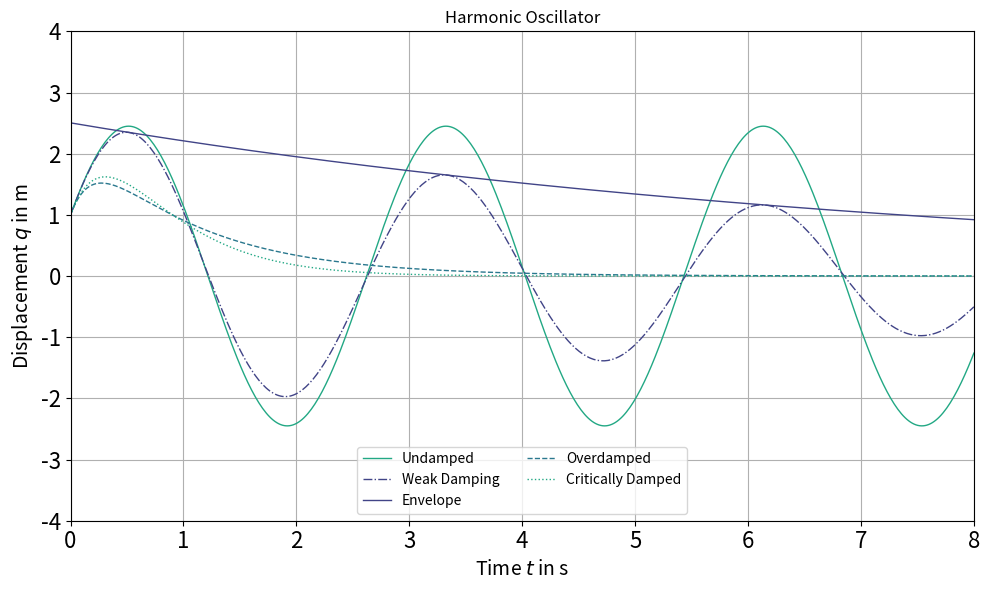
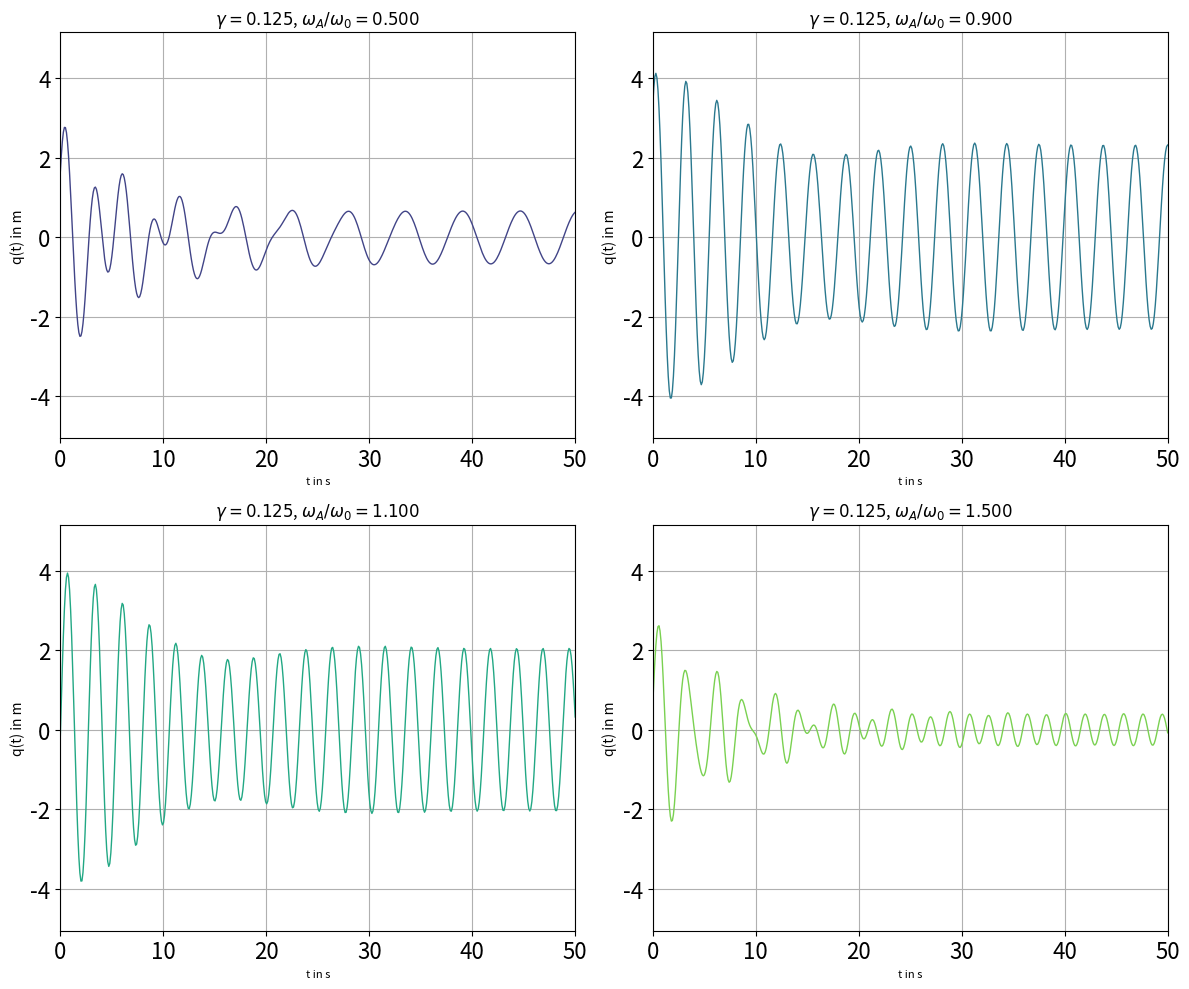
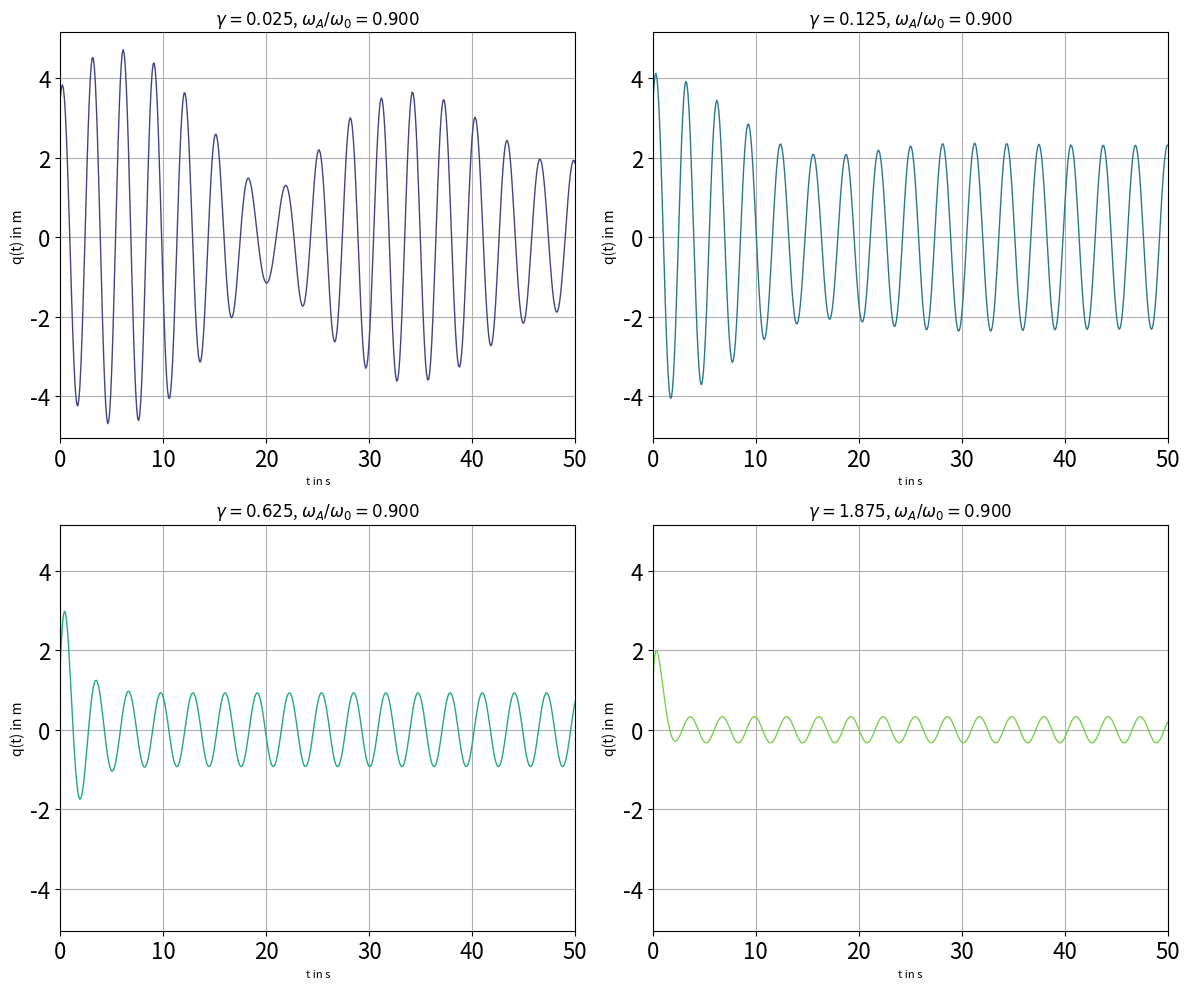
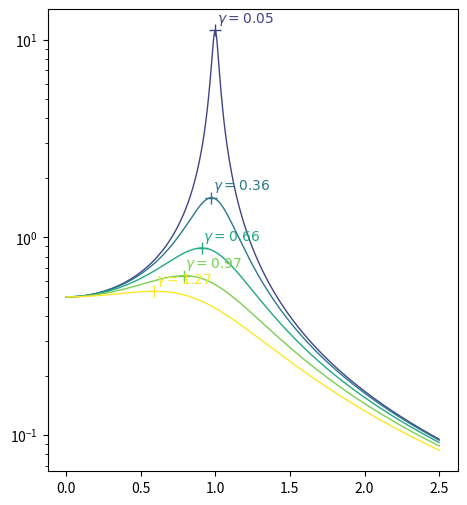

Source code (Python) for these figures, in order: (Note: this script raises an exception after producing the figures.)
# --------------------------------------------------------------------------
# HarmonicOscillator.py
# --------------------------------------------------------------------------
# Python program based on the chapter "Physics of Motion" from
# "Fingerübungen der Physik" by Michael Kaschke and Holger Cartarius,
# with contributions from Ulrich Potthoff.
# All rights reserved by the authors.
# Free use is permitted with the book and/or citation of the source.
# --------------------------------------------------------------------------
# Example calculations for the Harmonic Oscillator:
# a) various dampings (friction coefficients)
# b) various excitation frequencies and dampings (friction coefficients)
# c) frequency, phase response, and energy transfer with excitation
# --------------------------------------------------------------------------

import numpy as np
import matplotlib.pyplot as plt

# The original MATLAB code uses custom color and style functions.
# We'll define a simple color palette and styles for this translation.
# You can customize these as needed.
def get_colors():
    """A simple color palette."""
    return plt.cm.viridis(np.linspace(0, 1, 6))

def get_line_styles():
    """A simple list of line styles."""
    return ['-', '-.', ':', '--', ':']

# --- Parameters ---
m = 0.2  # Mass
k = 1.0  # Restoring force constant
q0 = 1.0  # Initial displacement at t = 0
qdot0 = 5.0  # Initial velocity
omega0 = np.sqrt(k / m)  # Natural frequency

t_max = 8.0  # Maximum time
n_points = 500  # Number of points
t = np.linspace(0, t_max, n_points)  # Time domain

# --- Part a) ---

## Undamped case
friction_term_1 = 0.00  # Friction term 1
B = np.sqrt(q0**2 + qdot0**2 / omega0**2)  # Constant B
theta = np.arctan(omega0 * q0 / qdot0)  # Angle theta
q_undamped = B * np.sin(omega0 * t + theta)  # Undamped oscillator

## Weakly damped case
friction_term_2 = 0.05  # Friction term 2
gamma_weak = friction_term_2 / (2 * m)  # Critical parameter gamma
discriminant_weak = omega0**2 - gamma_weak**2  # Discriminant: positive here
if discriminant_weak <= 0:
    print('Not weakly damped.')
    # In a real application, you might raise an error or handle this differently.
    # We'll just continue for the purpose of the plot.
    omega_weak = np.nan # Use NaN to prevent plotting
else:
    omega_weak = np.sqrt(discriminant_weak)  # Current frequency
    B_weak = np.sqrt(q0**2 + (qdot0 + gamma_weak * q0)**2 / omega_weak**2)  # Constant B
    theta_weak = np.arctan(omega_weak * q0 / (qdot0 + gamma_weak * q0))  # Angle theta
    q_weakly_damped = B_weak * np.exp(-gamma_weak * t) * np.sin(omega_weak * t + theta_weak)  # Weakly damped oscillator
    envelope = B_weak * np.exp(-gamma_weak * t)  # Envelope

## Overdamped case
friction_term_3 = 1.2  # Friction term 3
fac = friction_term_3 / (2 * m)
gamma1_over = fac - np.sqrt(fac**2 - k / m)  # Critical parameter gamma1
gamma2_over = fac + np.sqrt(fac**2 - k / m)  # Critical parameter gamma2
discriminant_over = fac**2 - k / m  # Discriminant: positive here
if discriminant_over <= 0:
    print('Not overdamped.')
    # Same as above, handle gracefully for plotting.
    q_overdamped = np.full_like(t, np.nan)
else:
    A_over = q0 - (qdot0 + gamma1_over * q0) / (gamma1_over - gamma2_over)  # Constant A
    B_over = (qdot0 + gamma1_over * q0) / (gamma1_over - gamma2_over)  # Constant B
    q_overdamped = A_over * np.exp(-gamma1_over * t) + B_over * np.exp(-gamma2_over * t)  # Overdamped oscillator

## Critically damped case
friction_term_4 = 2 * m * omega0  # Friction term 4
gamma_crit = friction_term_4 / (2 * m)  # Critical parameter gamma
A_crit = q0  # Constant A
B_crit = (qdot0 + gamma_crit * q0)  # Constant B
# Note: The original MATLAB code used gamma1 and gamma2 here, which seems like a typo.
# It should be gamma_crit, as per the critical damping equation.
q_critically_damped = (A_crit + B_crit * t) * np.exp(-gamma_crit * t)  # Critically damped oscillator

# --- Graphics Part a) ---
colors = get_colors()
styles = get_line_styles()

plt.figure(figsize=(10, 6))
plt.title('Harmonic Oscillator')
plt.plot(t, q_undamped, color=colors[3], linewidth=1, linestyle=styles[0], label='Undamped')
if 'q_weakly_damped' in locals():
    plt.plot(t, q_weakly_damped, color=colors[1], linewidth=1, linestyle=styles[1], label='Weak Damping')
    plt.plot(t, envelope, color=colors[1], linewidth=1, linestyle=styles[0], label='Envelope')
if 'q_overdamped' in locals():
    plt.plot(t, q_overdamped, color=colors[2], linewidth=1, linestyle=styles[3], label='Overdamped')
if 'q_critically_damped' in locals():
    plt.plot(t, q_critically_damped, color=colors[3], linewidth=1, linestyle=styles[4], label='Critically Damped')

plt.ylabel('Displacement $q$ in m', fontsize=14)
plt.xlabel('Time $t$ in s', fontsize=14)
plt.legend(loc='lower center', ncol=2)
plt.grid(True)
plt.xlim(0, 8)
plt.ylim(-4, 4)
plt.gca().tick_params(labelsize=16)
plt.tight_layout()
# plt.show()

# --- Part b) ---

## Variable Excitation Frequency
omega_driving_values = omega0 * np.array([0.5, 0.9, 1.1, 1.5])  # Excitation frequency
eta_values = np.array([0.01, 0.05, 0.25, 0.75])  # Friction coefficient
f_amplitude = 0.5  # Excitation amplitude
phi_excitation = 0  # Excitation phase

t_max_b = 50.0  # Maximum time
n_points_b = 500  # Number of points
t_b = np.linspace(0, t_max_b, n_points_b)  # Time domain

q_b = np.zeros((4, n_points_b))
titles_b = []

# Loop for variable excitation frequency
for index in range(4):
    omega_a = omega_driving_values[index]
    eta_b = eta_values[1]  # Using the second eta value from the array
    gamma_b = eta_b / (2 * m)  # Critical parameter gamma
    
    discriminant_b = (2 * gamma_b * omega_a)**2 + (omega0**2 - omega_a**2)**2
    A_driving = f_amplitude / (m * np.sqrt(discriminant_b))  # Amplitude due to excitation
    
    denominator = (omega0**2 - omega_a**2)
    if np.isclose(denominator, 0):
        denominator = 1e-4  # Avoid division by zero
        
    if omega_a <= omega0:
        phi_phase = np.arctan(2 * gamma_b * omega_a / denominator)  # Phase between excitation and osc.
    else:
        phi_phase = np.pi + np.arctan(2 * gamma_b * omega_a / denominator)  # Shift by pi when omega_a > omega0
        
    delta = theta - phi_phase  # Phase of the solution
    
    # Particular solution of the inhomogeneous differential equation
    q_particular = A_driving * np.cos(omega_a * t_b + delta)
    
    # Solution of the homogeneous differential equation
    discriminant_hom = omega0**2 - gamma_b**2
    if discriminant_hom <= 0:
        print('Damping is too strong for homogeneous solution.')
        # We'll use a placeholder for now
        q_homogeneous = np.full_like(t_b, 0)
    else:
        omega_hom = np.sqrt(discriminant_hom)
        theta_hom = np.arctan(omega_hom * q0 / (qdot0 + gamma_b * q0))  # Angle theta
        B_hom = np.sqrt(q0**2 + (qdot0 + gamma_b * q0)**2 / omega_hom**2)  # Constant B
        q_homogeneous = B_hom * np.exp(-gamma_b * t_b) * np.sin(omega_hom * t_b + theta_hom)
        
    q_b[index, :] = q_particular + q_homogeneous
    titles_b.append(f'$\\gamma = {gamma_b:.3f}$, $\\omega_A/\\omega_0 = {omega_a/omega0:.3f}$')

plt.figure(figsize=(12, 10))
for index in range(4):
    plt.subplot(2, 2, index + 1)
    plt.plot(t_b, q_b[index, :], color=colors[index + 1], linewidth=1, linestyle=styles[0])
    plt.title(titles_b[index], fontsize=12)
    plt.ylabel('q(t) in m')
    plt.xlabel('t in s', fontsize=8)
    plt.grid(True)
    # Set axis limits based on the second plot's data, as in the MATLAB code
    y_min_limit = 1.25 * np.min(q_b[1, :])
    y_max_limit = 1.25 * np.max(q_b[1, :])
    plt.axis([0, t_max_b, y_min_limit, y_max_limit])
    plt.gca().tick_params(labelsize=16)
plt.tight_layout()
# plt.show()

## Variable Damping
q_c = np.zeros((4, n_points_b))
titles_c = []

# Loop for variable damping
for index in range(4):
    omega_a = omega_driving_values[1]  # Using the second omega_A value
    eta_c = eta_values[index]
    gamma_c = eta_c / (2 * m)  # Critical parameter gamma
    
    discriminant_c = (2 * gamma_c * omega_a)**2 + (omega0**2 - omega_a**2)**2
    A_driving_c = f_amplitude / (m * np.sqrt(discriminant_c))  # Amplitude due to excitation
    
    denominator_c = (omega0**2 - omega_a**2)
    if np.isclose(denominator_c, 0):
        denominator_c = 1e-4
        
    if omega_a <= omega0:
        phi_phase_c = np.arctan(2 * gamma_c * omega_a / denominator_c)
    else:
        phi_phase_c = np.pi + np.arctan(2 * gamma_c * omega_a / denominator_c)
        
    delta_c = theta - phi_phase_c
    q_particular_c = A_driving_c * np.cos(omega_a * t_b + delta_c)
    
    discriminant_hom_c = omega0**2 - gamma_c**2
    if discriminant_hom_c <= 0:
        q_homogeneous_c = np.full_like(t_b, 0)
    else:
        omega_hom_c = np.sqrt(discriminant_hom_c)
        theta_hom_c = np.arctan(omega_hom_c * q0 / (qdot0 + gamma_c * q0))
        B_hom_c = np.sqrt(q0**2 + (qdot0 + gamma_c * q0)**2 / omega_hom_c**2)
        q_homogeneous_c = B_hom_c * np.exp(-gamma_c * t_b) * np.sin(omega_hom_c * t_b + theta_hom_c)
    
    q_c[index, :] = q_particular_c + q_homogeneous_c
    titles_c.append(f'$\\gamma = {gamma_c:.3f}$, $\\omega_A/\\omega_0 = {omega_a/omega0:.3f}$')

plt.figure(figsize=(12, 10))
for index in range(4):
    plt.subplot(2, 2, index + 1)
    plt.plot(t_b, q_c[index, :], color=colors[index + 1], linewidth=1, linestyle=styles[0])
    plt.title(titles_c[index], fontsize=12)
    plt.ylabel('q(t) in m')
    plt.xlabel('t in s', fontsize=8)
    plt.grid(True)
    # Set axis limits based on the second plot's data, as in the MATLAB code
    y_min_limit_c = 1.25 * np.min(q_c[1, :])
    y_max_limit_c = 1.25 * np.max(q_c[1, :])
    plt.axis([0, t_max_b, y_min_limit_c, y_max_limit_c])
    plt.gca().tick_params(labelsize=16)
plt.tight_layout()
# plt.show()

# --- Part c) ---

# Variable Excitation Frequency and Damping
omega_min_c = 0.001 * omega0
omega_max_c = 2.5 * omega0
n_points_c = 500
omega_a_c = np.linspace(omega_min_c, omega_max_c, n_points_c)

eta_min_c = 0.02  # Minimum eta
eta_max_c = 2 * m * omega0 / np.sqrt(2)  # Maximum eta
eta_step_c = (eta_max_c - eta_min_c) / 5

# --- Plot 1: Amplitude vs. Frequency ---
plt.figure(figsize=(18, 6))
plt.subplot(1, 3, 1)
j_plot = 0
for eta in np.arange(eta_min_c, eta_max_c + eta_step_c, eta_step_c):
    gamma = eta / (2 * m)  # gamma
    j_plot += 1
    
    discriminant_c_plot = (2 * gamma * omega_a_c)**2 + (omega0**2 - omega_a_c**2)**2
    amplitude = f_amplitude / (m * np.sqrt(discriminant_c_plot))  # Amplitude
    
    plt.semilogy(omega_a_c / omega0, amplitude, color=colors[j_plot], linewidth=1, linestyle=styles[0])
    
    # Resonance frequency and max amplitude
    # The MATLAB code has a typo in the calculation of Amax, it seems to be using omega0 instead of omega_res
    # Let's stick with the formula from the MATLAB code.
    omega_res = np.sqrt(omega0**2 - 2 * gamma**2)
    A_max = f_amplitude / (2 * m * gamma * np.sqrt(omega0**2 - gamma**2))
    
    # Find the amplitude at the resonance frequency to plot the marker
    if omega_res > omega_min_c and omega_res < omega_max_c:
        plt.plot(omega_res / omega0, A_max, marker='+', markersize=8, linewidth=1,
                 color=colors[j_plot], linestyle='')
        plt.text(omega_res / omega0 + 0.01, 1.1 * A_max, f'$\\gamma={gamma:.2f}$',
                 fontsize=10, color=colors[j_plot])

plt.title('Amplitude vs. Excitation Frequency', fontsize=14)
plt.ylabel('Amplitude $A$', fontsize=14)
plt.xlabel('$\\omega_A/\\omega_0$', fontsize=14)
plt.axis([0, 2.5, 0.1, 20])
plt.grid(True)
plt.gca().tick_params(labelsize=16)

# --- Plot 2: Phase Difference ---
